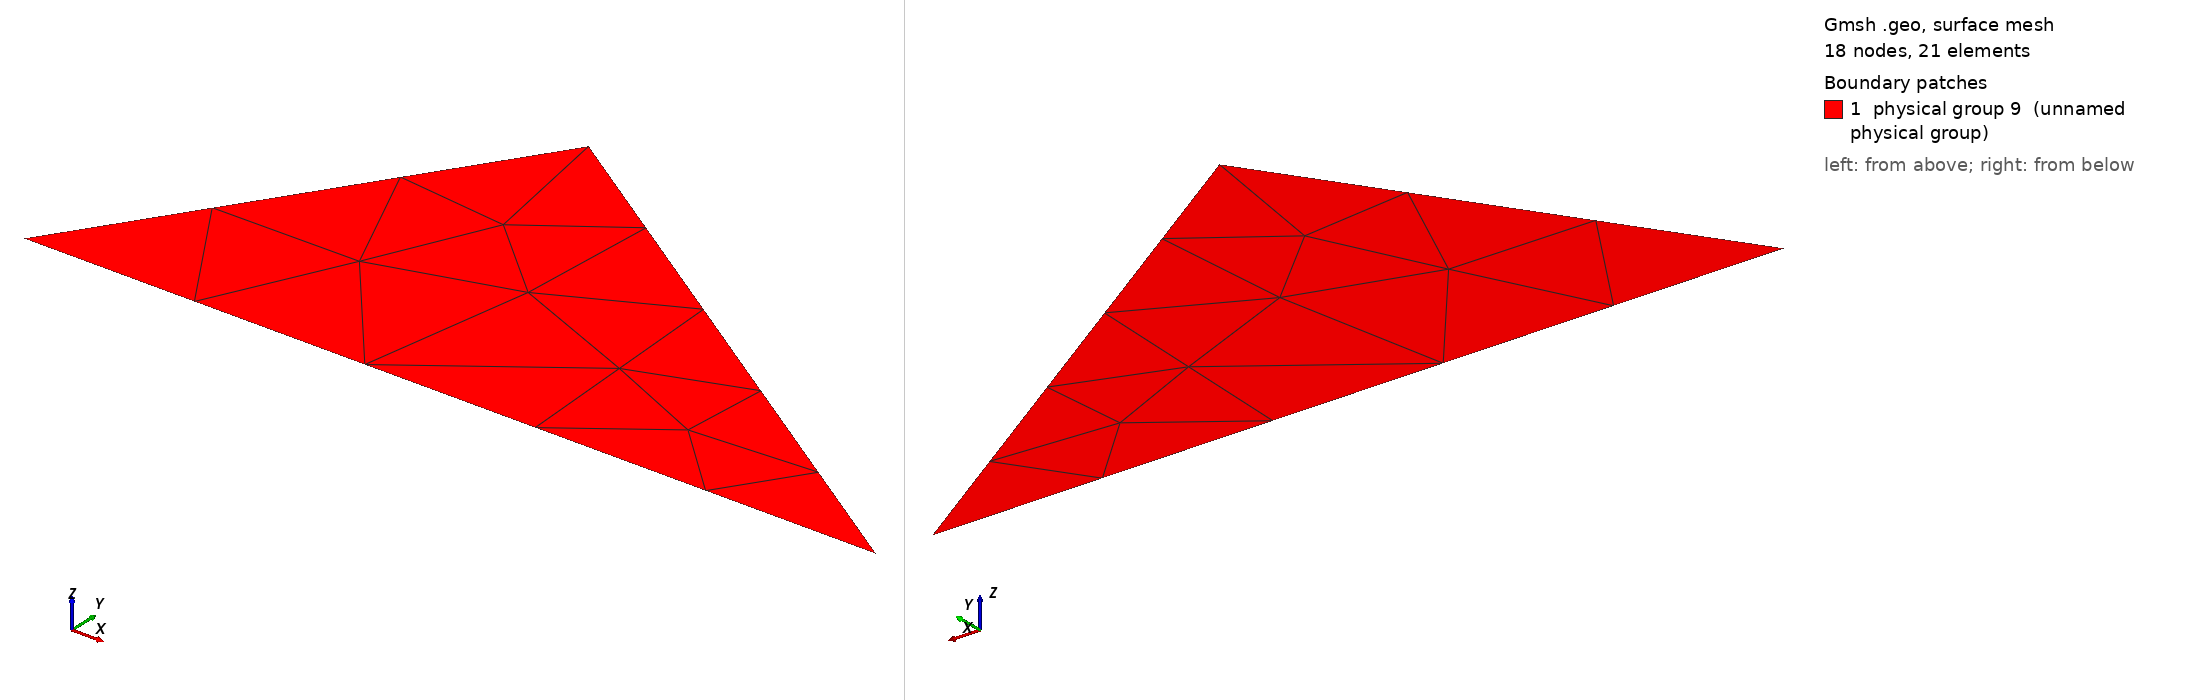

Gmsh geometry script, surface-meshed: 18 nodes, 21 surface elements. Boundary patches (legend numbers): 1 physical group 9 (unnamed physical group). Left view from above one corner, right view from below the opposite corner. Legend entries are the model's physical surfaces. The drawing asked Gmsh for element sizes between 1% and 20% of the model's largest extent; the script's own settings can give other sizes.

=== mesh.geo (drawn) ===
// Gmsh project created on Thu Feb 05 00:23:47 2015
Point(1) = {-0.2, 0.9, -0, 1.0};
Point(2) = {-0.6, 0.3, -0, 1.0};
Point(3) = {0.7, 0.3, 0, 1.0};
Line(1) = {1, 2};
Line(2) = {2, 3};
Line(3) = {3, 1};
Line Loop(4) = {3, 1, 2};
Plane Surface(5) = {4};
Physical Line(6) = {1};
Physical Line(7) = {3};
Physical Line(8) = {2};
Physical Surface(9) = {5};
